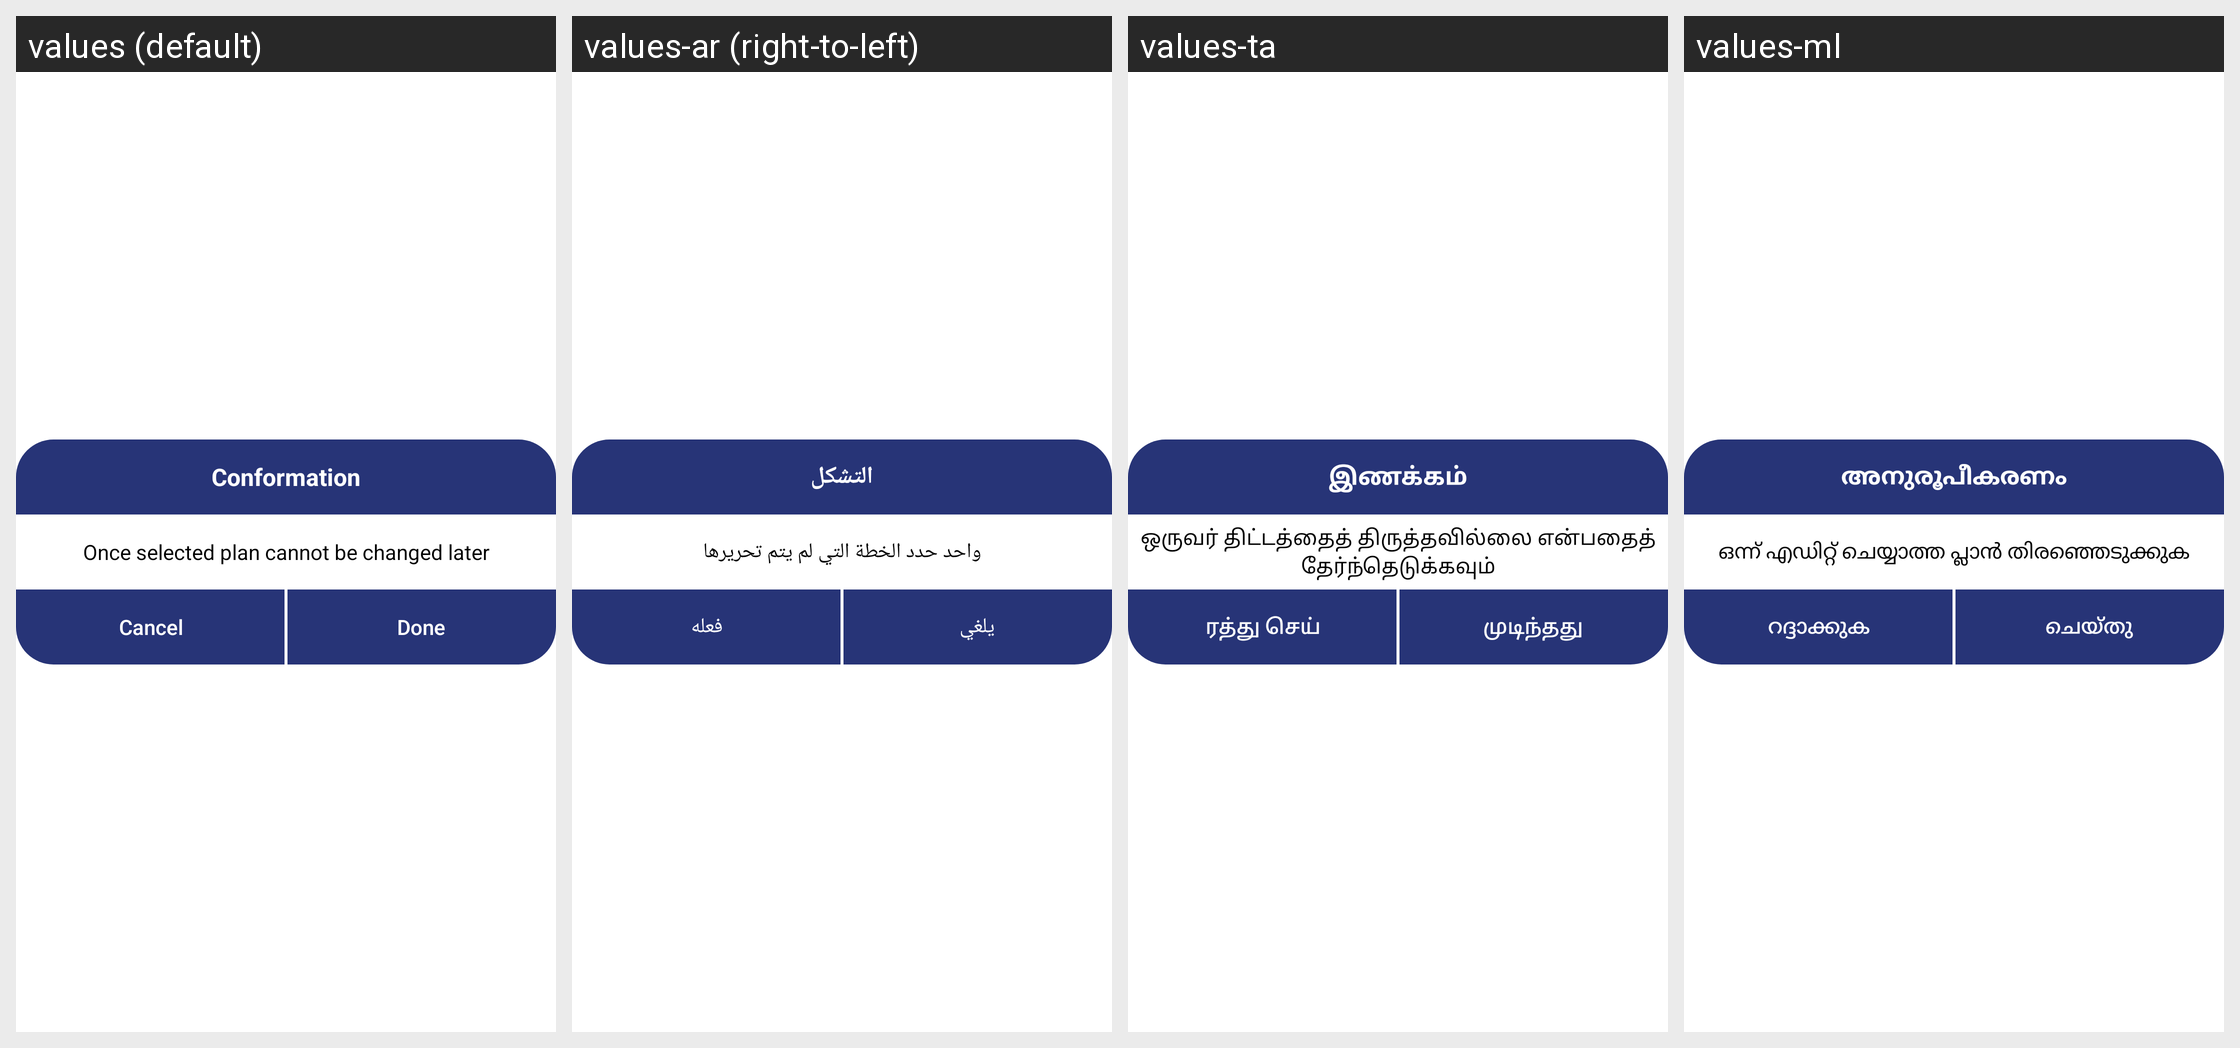

Translations of the strings shown on this Android screen, per locale in the grid:
Android screen res/layout/dialog_block_report.xml rendered under 4 locales, left to right: values (default), values-ar (right-to-left), values-ta, values-ml. Device: Nexus 5 (rendered at 1080×1920; each locale shown at half size, 540×960, under a caption strip naming it); theme Theme.Skils.
Other locales in the repository, not shown: values-es, values-fr, values-hi.
Strings drawn on this screen, with the default value and each locale's value (text and hints the layout hard-codes, and strings that could not be matched under every locale, appear in the picture but are not listed):

conformation
  values: Conformation
  values-ar: التشكل
  values-ta: இணக்கம்
  values-ml: അനുരൂപീകരണം

one_select_the_plan_not_edting
  values: Once selected plan cannot be changed later
  values-ar: واحد حدد الخطة التي لم يتم تحريرها
  values-ta: ஒருவர் திட்டத்தைத் திருத்தவில்லை என்பதைத் தேர்ந்தெடுக்கவும்
  values-ml: ഒന്ന് എഡിറ്റ് ചെയ്യാത്ത പ്ലാൻ തിരഞ്ഞെടുക്കുക

Cancel
  values: Cancel
  values-ar: يلغي
  values-ta: ரத்து செய்
  values-ml: റദ്ദാക്കുക

done
  values: Done
  values-ar: فعله
  values-ta: முடிந்தது
  values-ml: ചെയ്തു
